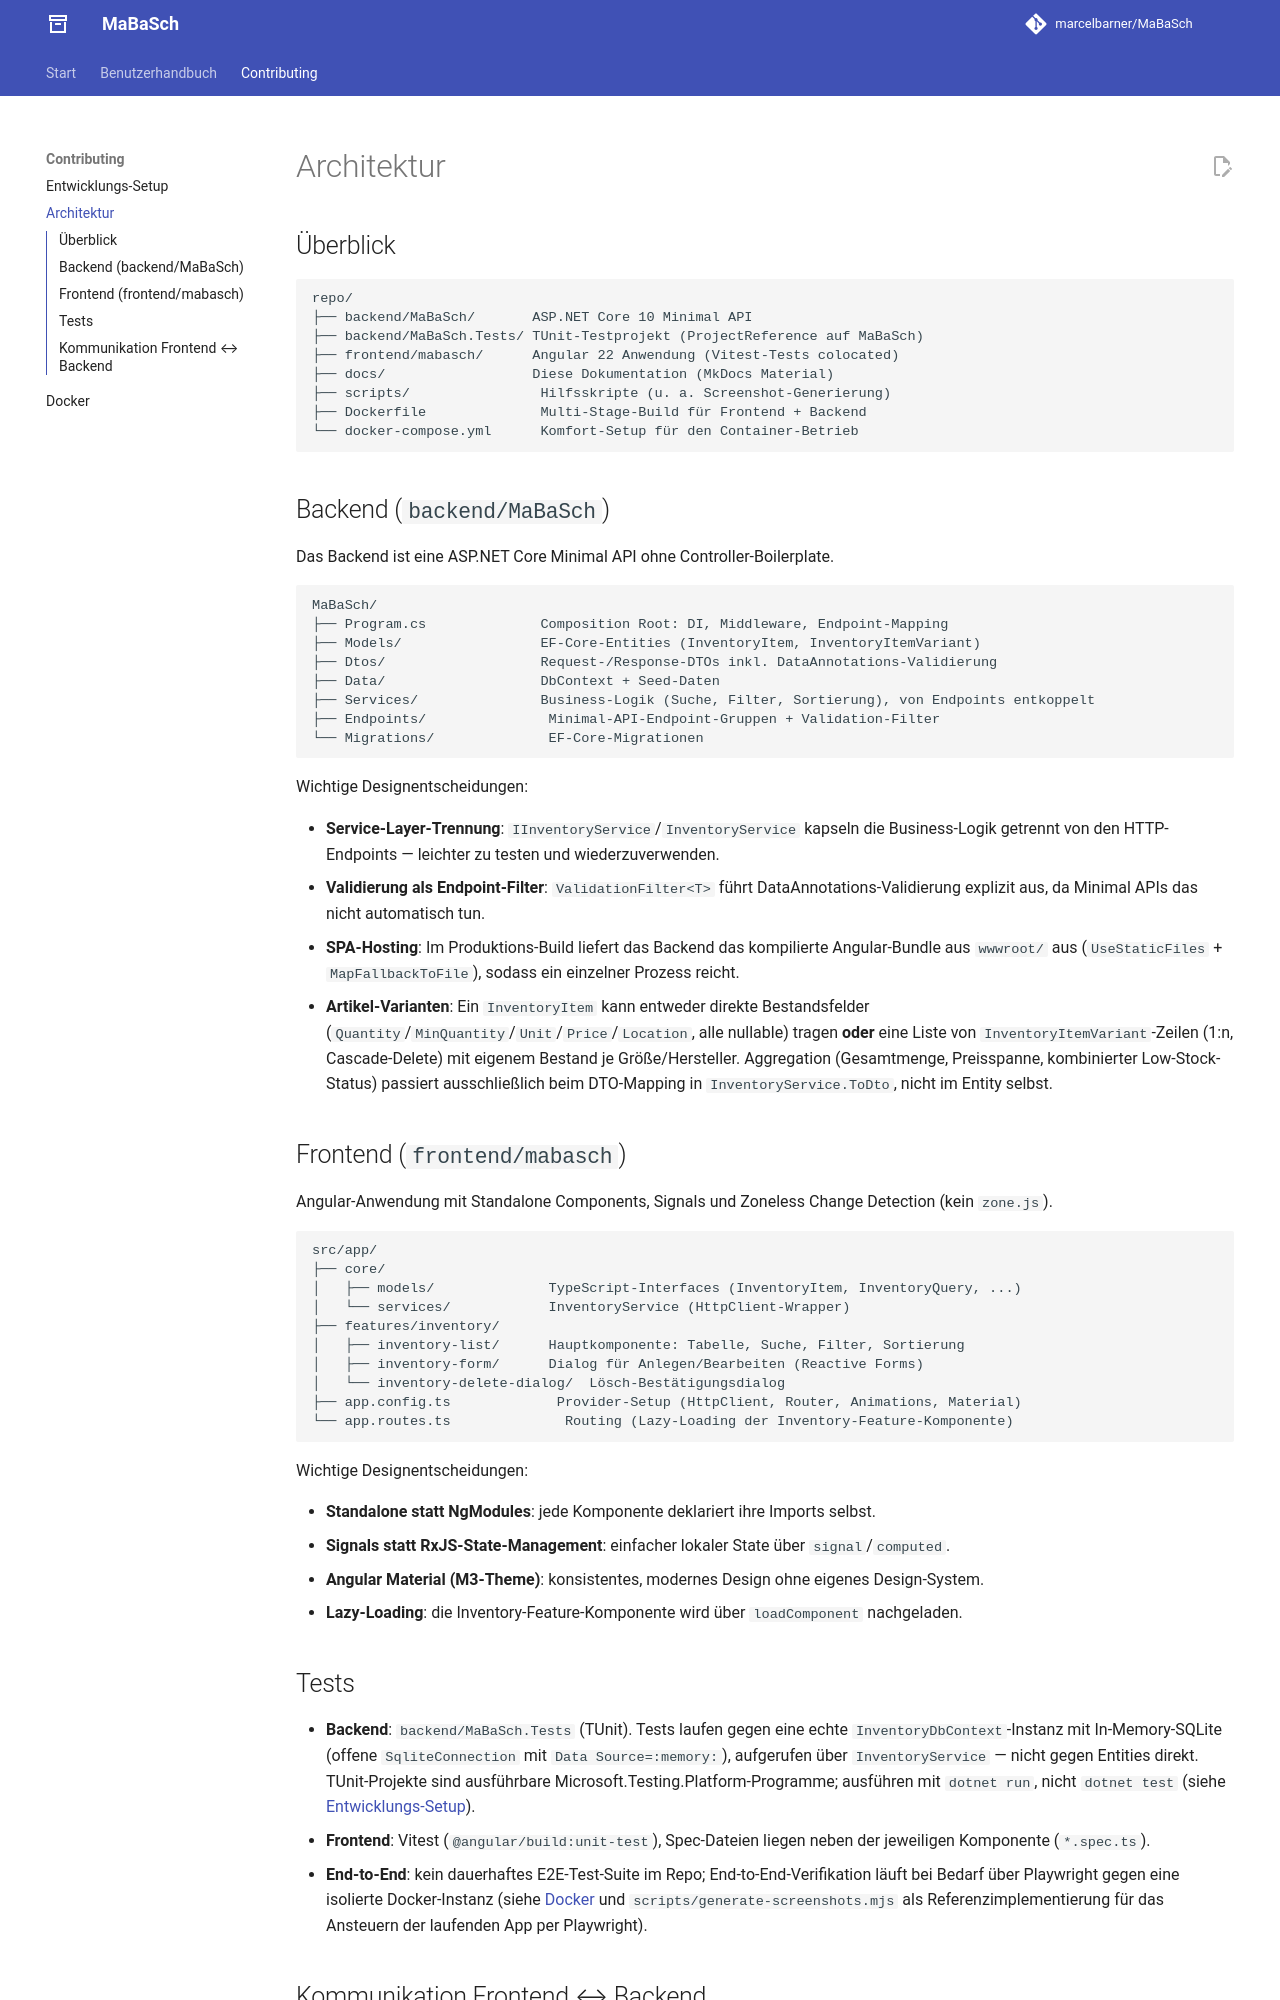

repository: marcelbarner/MaBaSch · page: contributing/architecture/index.html · generator: mkdocs

# Architektur

## Überblick

```
repo/
├── backend/MaBaSch/       ASP.NET Core 10 Minimal API
├── backend/MaBaSch.Tests/ TUnit-Testprojekt (ProjectReference auf MaBaSch)
├── frontend/mabasch/      Angular 22 Anwendung (Vitest-Tests colocated)
├── docs/                  Diese Dokumentation (MkDocs Material)
├── scripts/                Hilfsskripte (u. a. Screenshot-Generierung)
├── Dockerfile              Multi-Stage-Build für Frontend + Backend
└── docker-compose.yml      Komfort-Setup für den Container-Betrieb
```

## Backend (`backend/MaBaSch`)

Das Backend ist eine ASP.NET Core Minimal API ohne Controller-Boilerplate.

```
MaBaSch/
├── Program.cs              Composition Root: DI, Middleware, Endpoint-Mapping
├── Models/                 EF-Core-Entities (InventoryItem, InventoryItemVariant)
├── Dtos/                   Request-/Response-DTOs inkl. DataAnnotations-Validierung
├── Data/                   DbContext + Seed-Daten
├── Services/               Business-Logik (Suche, Filter, Sortierung), von Endpoints entkoppelt
├── Endpoints/               Minimal-API-Endpoint-Gruppen + Validation-Filter
└── Migrations/              EF-Core-Migrationen
```

Wichtige Designentscheidungen:

- **Service-Layer-Trennung**: `IInventoryService`/`InventoryService` kapseln die Business-Logik
  getrennt von den HTTP-Endpoints — leichter zu testen und wiederzuverwenden.
- **Validierung als Endpoint-Filter**: `ValidationFilter<T>` führt DataAnnotations-Validierung
  explizit aus, da Minimal APIs das nicht automatisch tun.
- **SPA-Hosting**: Im Produktions-Build liefert das Backend das kompilierte Angular-Bundle aus
  `wwwroot/` aus (`UseStaticFiles` + `MapFallbackToFile`), sodass ein einzelner Prozess reicht.
- **Artikel-Varianten**: Ein `InventoryItem` kann entweder direkte Bestandsfelder
  (`Quantity`/`MinQuantity`/`Unit`/`Price`/`Location`, alle nullable) tragen **oder** eine
  Liste von `InventoryItemVariant`-Zeilen (1:n, Cascade-Delete) mit eigenem Bestand je
  Größe/Hersteller. Aggregation (Gesamtmenge, Preisspanne, kombinierter Low-Stock-Status)
  passiert ausschließlich beim DTO-Mapping in `InventoryService.ToDto`, nicht im Entity
  selbst.

## Frontend (`frontend/mabasch`)

Angular-Anwendung mit Standalone Components, Signals und Zoneless Change Detection (kein
`zone.js`).

```
src/app/
├── core/
│   ├── models/              TypeScript-Interfaces (InventoryItem, InventoryQuery, ...)
│   └── services/            InventoryService (HttpClient-Wrapper)
├── features/inventory/
│   ├── inventory-list/      Hauptkomponente: Tabelle, Suche, Filter, Sortierung
│   ├── inventory-form/      Dialog für Anlegen/Bearbeiten (Reactive Forms)
│   └── inventory-delete-dialog/  Lösch-Bestätigungsdialog
├── app.config.ts             Provider-Setup (HttpClient, Router, Animations, Material)
└── app.routes.ts              Routing (Lazy-Loading der Inventory-Feature-Komponente)
```

Wichtige Designentscheidungen:

- **Standalone statt NgModules**: jede Komponente deklariert ihre Imports selbst.
- **Signals statt RxJS-State-Management**: einfacher lokaler State über `signal`/`computed`.
- **Angular Material (M3-Theme)**: konsistentes, modernes Design ohne eigenes Design-System.
- **Lazy-Loading**: die Inventory-Feature-Komponente wird über `loadComponent` nachgeladen.
